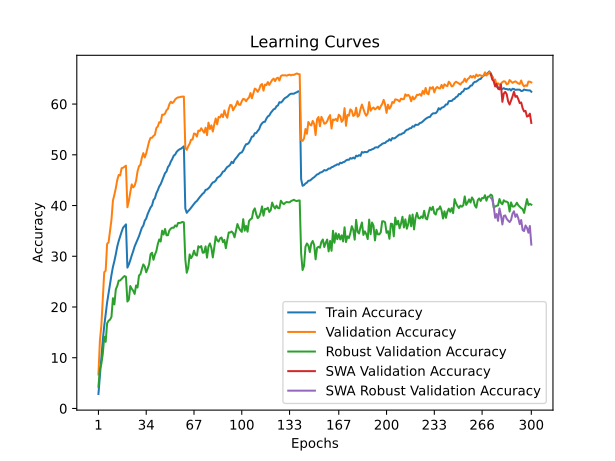

Values plotted in this chart, from the file beside it:
time; train_accuracy; train_loss; valid_accuracy; valid_loss; valid_accuracy_robust; valid_accuracy_swa; valid_accuracy_robust_swa
134,5877; 2,8560; 5,1133; 6,6900; 4,7372; 4,2759; 6,6900; 4,2759
281,0600; 6,4990; 4,8114; 13,3200; 4,2576; 7,8000; 13,3200; 7,8000
425,2658; 10,3160; 4,5531; 16,3000; 4,1399; 8,7862; 16,3000; 8,7862
555,6496; 13,4790; 4,3634; 21,6200; 3,8365; 10,7517; 21,6200; 10,7517
724,9866; 16,2690; 4,2200; 26,8500; 3,6305; 14,1310; 26,8500; 14,1310
860,4035; 18,6590; 4,0928; 27,1600; 3,6480; 13,1379; 27,1600; 13,1379
990,4769; 20,9100; 3,9822; 32,4500; 3,4383; 16,7931; 32,4500; 16,7931
1126,9502; 22,7540; 3,8934; 32,7500; 3,4387; 17,2966; 32,7500; 17,2966
1262,8956; 24,5660; 3,8086; 34,9000; 3,3634; 17,5103; 34,9000; 17,5103
1405,9921; 26,3240; 3,7275; 37,2100; 3,2608; 18,0552; 37,2100; 18,0552
1562,5551; 27,8900; 3,6618; 40,9500; 3,1272; 21,7310; 40,9500; 21,7310
1704,1329; 29,0420; 3,6029; 42,1200; 3,0842; 20,5103; 42,1200; 20,5103
1840,3132; 30,4070; 3,5426; 43,4200; 3,0636; 23,4828; 43,4200; 23,4828
1979,8450; 31,9190; 3,4858; 45,0300; 2,9856; 24,1517; 45,0300; 24,1517
2116,0921; 33,0170; 3,4330; 46,0200; 2,9443; 25,1931; 46,0200; 25,1931
2251,9256; 33,9290; 3,3917; 45,9200; 2,9655; 25,2276; 45,9200; 25,2276
2388,5577; 34,8130; 3,3548; 47,3500; 2,9348; 25,5517; 47,3500; 25,5517
2540,9824; 35,6150; 3,3242; 47,4400; 2,9185; 25,8414; 47,4400; 25,8414
2715,0092; 35,9480; 3,3062; 47,6600; 2,9149; 26,0966; 47,6600; 26,0966
2852,0616; 36,2890; 3,2908; 47,8500; 2,8981; 25,9517; 47,8500; 25,9517
3002,8207; 27,7650; 3,6665; 39,6600; 3,1996; 21,0759; 39,6600; 21,0759
3184,6824; 28,3770; 3,6434; 40,8800; 3,1641; 21,4483; 40,8800; 21,4483
3319,4699; 29,2170; 3,6013; 42,6100; 3,0585; 24,1241; 42,6100; 24,1241
3475,1286; 30,1630; 3,5629; 44,1600; 3,0317; 23,5862; 44,1600; 23,5862
3617,7774; 30,9930; 3,5222; 43,5700; 3,0458; 23,2069; 43,5700; 23,2069
3755,3149; 31,9390; 3,4852; 43,8900; 3,0194; 22,5724; 43,8900; 22,5724
3913,3078; 32,6290; 3,4538; 44,8800; 3,0032; 24,2414; 44,8800; 24,2414
4068,6208; 33,3650; 3,4212; 46,7300; 2,9307; 23,8345; 46,7300; 23,8345
4206,6989; 33,9540; 3,3910; 47,7300; 2,9111; 26,2000; 47,7300; 26,2000
4349,7943; 34,8290; 3,3523; 48,0400; 2,8827; 26,4690; 48,0400; 26,4690
4494,1365; 35,6200; 3,3211; 49,4100; 2,8308; 27,5103; 49,4100; 27,5103
4647,9470; 36,0350; 3,2960; 50,3300; 2,8322; 28,3931; 50,3300; 28,3931
4800,9647; 37,0090; 3,2651; 49,4700; 2,8393; 27,9655; 49,4700; 27,9655
4952,8882; 37,4290; 3,2394; 50,2800; 2,8385; 26,8345; 50,2800; 26,8345
5113,2493; 38,3310; 3,2072; 51,4900; 2,7711; 27,5724; 51,4900; 27,5724
5264,4447; 39,0120; 3,1784; 52,6300; 2,7408; 28,4138; 52,6300; 28,4138
5397,1539; 39,6190; 3,1505; 53,3400; 2,7290; 30,4207; 53,3400; 30,4207
5533,2636; 39,9980; 3,1286; 53,3500; 2,7003; 30,6966; 53,3500; 30,6966
5670,0615; 41,0750; 3,0980; 53,7100; 2,6719; 29,3034; 53,7100; 29,3034
5828,8834; 41,4410; 3,0705; 53,9400; 2,6984; 30,3172; 53,9400; 30,3172
5968,6095; 42,4160; 3,0423; 55,2600; 2,6243; 31,0207; 55,2600; 31,0207
6107,2247; 43,0200; 3,0160; 55,5800; 2,6301; 32,4069; 55,5800; 32,4069
6266,8987; 43,7630; 2,9834; 56,4200; 2,5840; 33,3172; 56,4200; 33,3172
6418,5032; 44,2080; 2,9593; 56,3600; 2,6086; 32,8966; 56,3600; 32,8966
6560,6538; 44,9300; 2,9347; 57,9000; 2,5515; 35,0414; 57,9000; 35,0414
6717,3982; 45,6280; 2,9060; 57,8800; 2,5554; 34,2897; 57,8800; 34,2897
6856,2341; 46,3740; 2,8780; 58,1100; 2,5439; 35,3793; 58,1100; 35,3793
7005,6904; 46,7040; 2,8596; 58,7800; 2,5004; 34,1379; 58,7800; 34,1379
7144,3982; 47,5780; 2,8288; 59,0500; 2,5088; 34,1448; 59,0500; 34,1448
7297,9939; 47,9560; 2,8050; 59,9700; 2,4775; 35,0897; 59,9700; 35,0897
7446,6061; 48,6670; 2,7834; 60,4600; 2,4663; 35,4483; 60,4600; 35,4483
7597,7127; 49,1720; 2,7643; 60,1900; 2,4608; 35,6414; 60,1900; 35,6414
7739,8427; 49,8270; 2,7451; 60,4200; 2,4787; 35,6069; 60,4200; 35,6069
7871,4986; 50,0420; 2,7331; 60,9000; 2,4421; 36,0759; 60,9000; 36,0759
8003,9613; 50,5710; 2,7162; 61,1700; 2,4439; 35,8483; 61,1700; 35,8483
8155,0345; 50,8620; 2,7044; 61,3100; 2,4410; 36,5586; 61,3100; 36,5586
8306,4367; 51,0750; 2,6956; 61,3400; 2,4318; 36,5655; 61,3400; 36,5655
8441,7972; 51,1910; 2,6870; 61,4300; 2,4276; 36,6138; 61,4300; 36,6138
8597,2813; 51,4140; 2,6800; 61,4600; 2,4219; 36,7724; 61,4600; 36,7724
8750,1690; 51,6710; 2,6751; 61,4600; 2,4277; 36,6690; 61,4600; 36,6690
... 240 more rows
